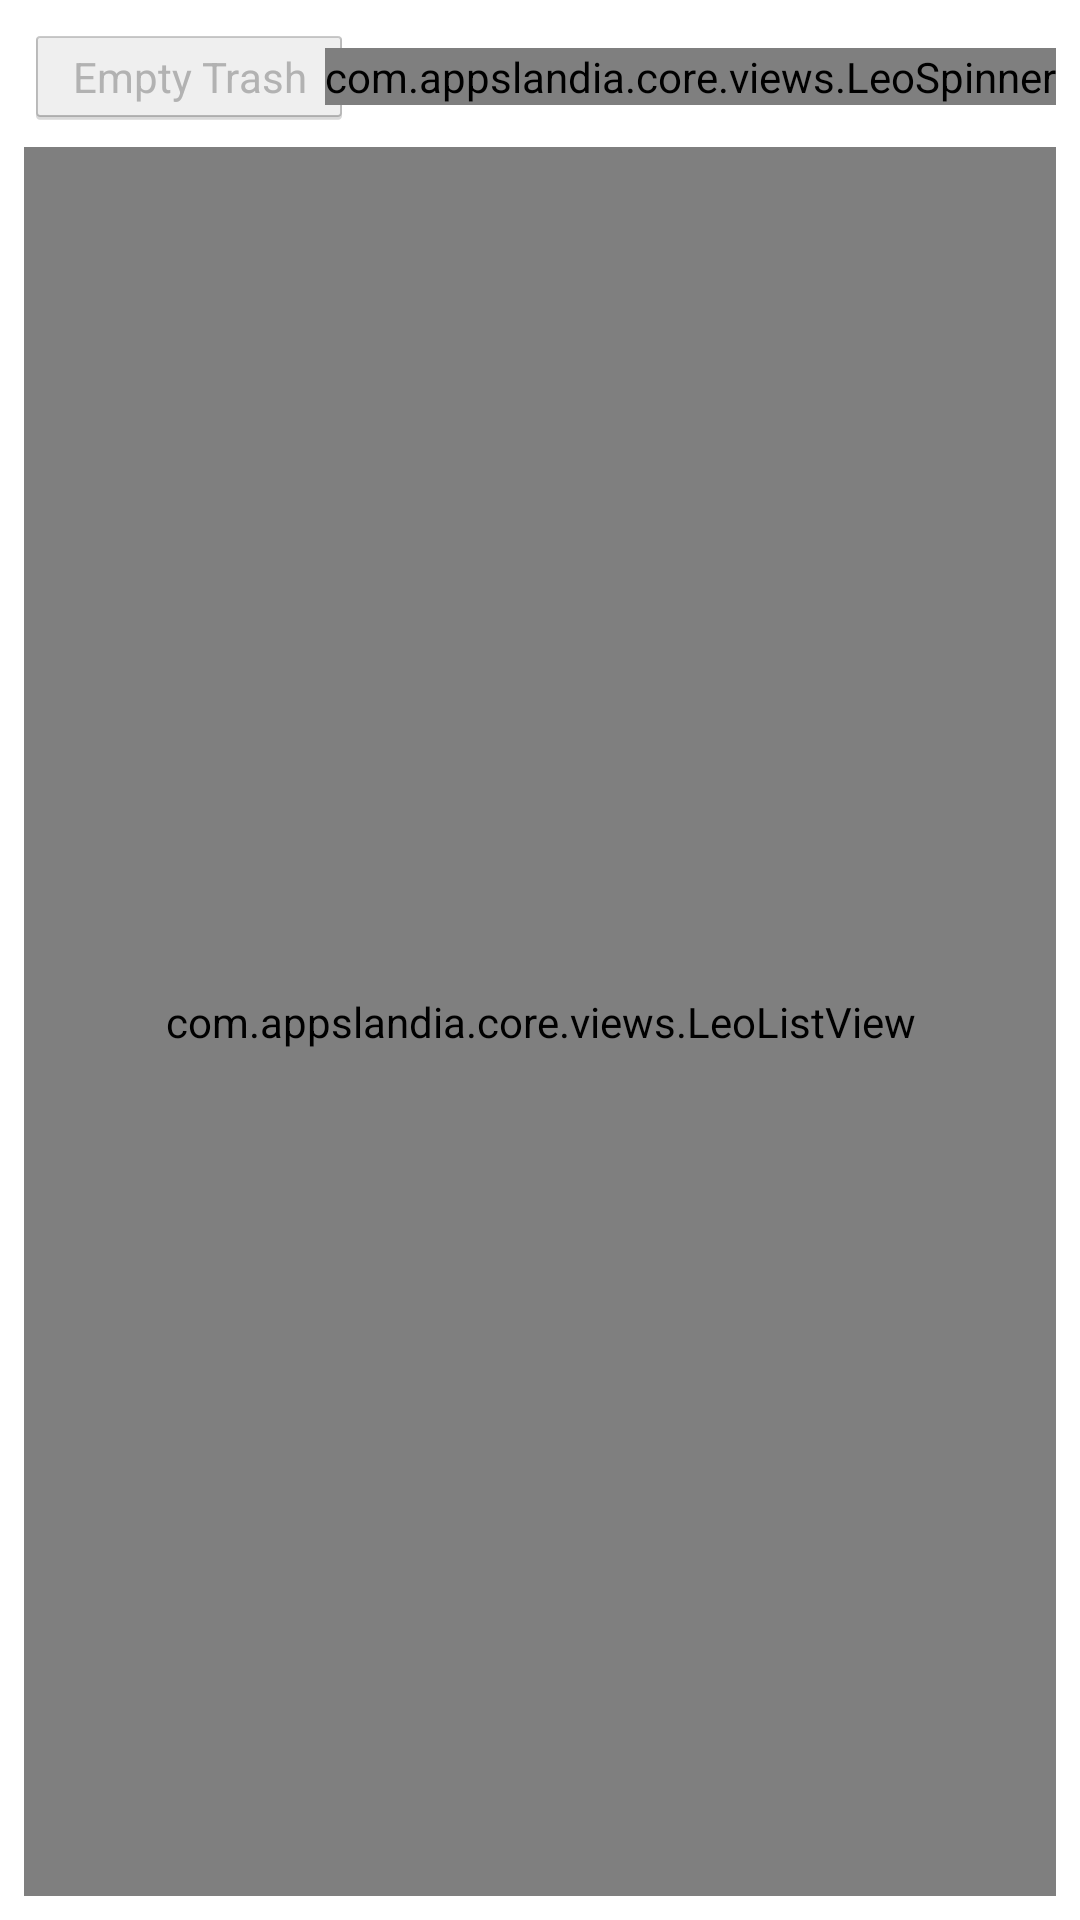

Android layout source for this screen:
<!-- AndroidManifest.xml: application theme AppTheme -->
<!-- res/layout/phrase_trash_fragment.xml -->
<?xml version="1.0" encoding="utf-8"?>
<RelativeLayout xmlns:android="http://schemas.android.com/apk/res/android"
    xmlns:tools="http://schemas.android.com/tools"
    android:layout_width="match_parent"
    android:layout_height="match_parent" >

    <RelativeLayout
        android:id="@+id/phrase_trash_fragment_language_layout"
        android:layout_width="match_parent"
        android:layout_height="wrap_content"
        android:layout_alignParentTop="true"
        android:layout_marginLeft="8dp"
        android:layout_marginRight="8dp"
        android:layout_marginTop="8dp" >

        <Button
            android:id="@+id/phrase_trash_fragment_empty_button"
            style="?android:attr/buttonStyleSmall"
            android:layout_width="wrap_content"
            android:layout_height="wrap_content"
            android:layout_alignParentLeft="true"
            android:layout_centerVertical="true"
            android:enabled="false"
            android:minHeight="0dp"
            android:paddingLeft="16dp"
            android:paddingRight="16dp"
            android:text="@string/button_empty_trash" />

        <com.appslandia.core.views.LeoSpinner
            android:id="@+id/phrase_trash_fragment_language_spinner"
            android:layout_width="wrap_content"
            android:layout_height="wrap_content"
            android:layout_alignParentRight="true"
            android:layout_centerVertical="true"
            tools:listitem="@android:layout/simple_spinner_item" />
    </RelativeLayout>

    <include
        android:layout_width="match_parent"
        android:layout_height="0dp"
        android:layout_below="@+id/phrase_trash_fragment_language_layout"
        android:layout_marginBottom="8dp"
        android:layout_marginLeft="8dp"
        android:layout_marginRight="8dp"
        android:layout_marginTop="6dp"
        layout="@layout/libs_list_fragment"
        android:layout_alignParentBottom="true"/>

</RelativeLayout>
<!-- res/layout/libs_list_fragment.xml (included above) -->
<?xml version="1.0" encoding="utf-8"?>
<FrameLayout xmlns:android="http://schemas.android.com/apk/res/android"
    android:layout_width="match_parent"
    android:layout_height="match_parent" >

    <LinearLayout
        android:id="@+id/libs_list_fragment_progress_container"
        android:layout_width="match_parent"
        android:layout_height="match_parent"
        android:gravity="center"
        android:orientation="vertical"
        android:visibility="gone" >

        <ProgressBar
            style="?android:attr/progressBarStyleLarge"
            android:layout_width="wrap_content"
            android:layout_height="wrap_content" />

        <TextView
            android:layout_width="wrap_content"
            android:layout_height="wrap_content"
            android:paddingTop="4dp"
            android:maxLines="1"
            android:text="@string/message_loading" />
    </LinearLayout>

    <FrameLayout
        android:id="@+id/libs_list_fragment_list_container"
        android:layout_width="match_parent"
        android:layout_height="match_parent" >

        <com.appslandia.core.views.LeoListView
            android:id="@+id/libs_list_fragment_list_view"
            android:layout_width="match_parent"
            android:layout_height="match_parent" />

        <TextView
            android:id="@+id/libs_list_fragment_empty_textview"
            android:layout_width="match_parent"
            android:layout_height="match_parent"
            android:gravity="center"
            android:textAppearance="?android:attr/textAppearanceLarge" />
    </FrameLayout>

</FrameLayout>
<!-- resources referenced by this layout -->
<resources>
  <string name="button_empty_trash">Empty Trash</string>
  <string name="message_loading">Loading</string>
  <style name="AppTheme" parent="@android:style/Theme.Holo.Light">
          <item name="android:actionBarStyle">@style/ActionBar.PhraseBuilder</item>
          <item name="android:actionOverflowButtonStyle">@style/ActionButton.Overflow.PhraseBuilder</item>
          <item name="android:homeAsUpIndicator">@drawable/ic_lib_actionbar_back</item>
      </style>
  <style name="ActionBar.PhraseBuilder" parent="@android:style/Widget.Holo.Light.ActionBar">
          <item name="android:background">@color/ActionBarBackgroundColor</item>
          <item name="android:titleTextStyle">@style/ActionBar.Title.PhraseBuilder</item>
      </style>
  <style name="ActionButton.Overflow.PhraseBuilder" parent="@android:style/Widget.Holo.Light.ActionButton.Overflow">
          <item name="android:src">@drawable/ic_menu_overflow</item>
      </style>
  <color name="ActionBarBackgroundColor">#d44535</color>
  <style name="ActionBar.Title.PhraseBuilder" parent="@android:style/TextAppearance.Holo.Widget.ActionBar.Title">
          <item name="android:textColor">@color/ActionBarTitleColor</item>
      </style>
  <!-- drawable ic_menu_overflow: png bitmap (drawable-hdpi, 350 bytes) -->
  <color name="ActionBarTitleColor">#ffffff</color>
</resources>
